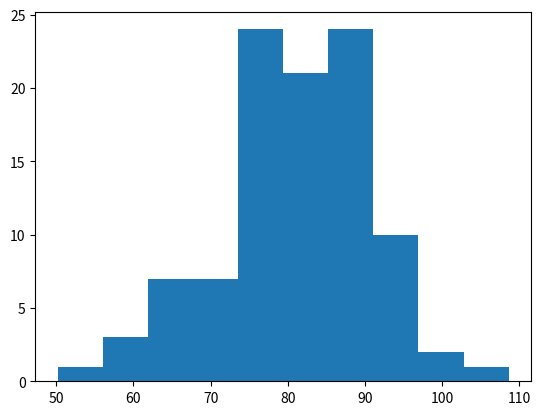

This chart was generated by the following Python code: (Note: this script raises an exception after producing the figure.)
# randomizing data, generating summary statistics, and histogram
import numpy as np
import matplotlib.pyplot as plt

mu = 80

sigma = 10

x = np.random.normal(mu, sigma, 100)

print("random normal array mean centered",x[:10])

print("mean", np.mean(x))

plt.hist(x)
plt.show()

print(" I am a Crossfit Physicist")

Print("adding extra line")
